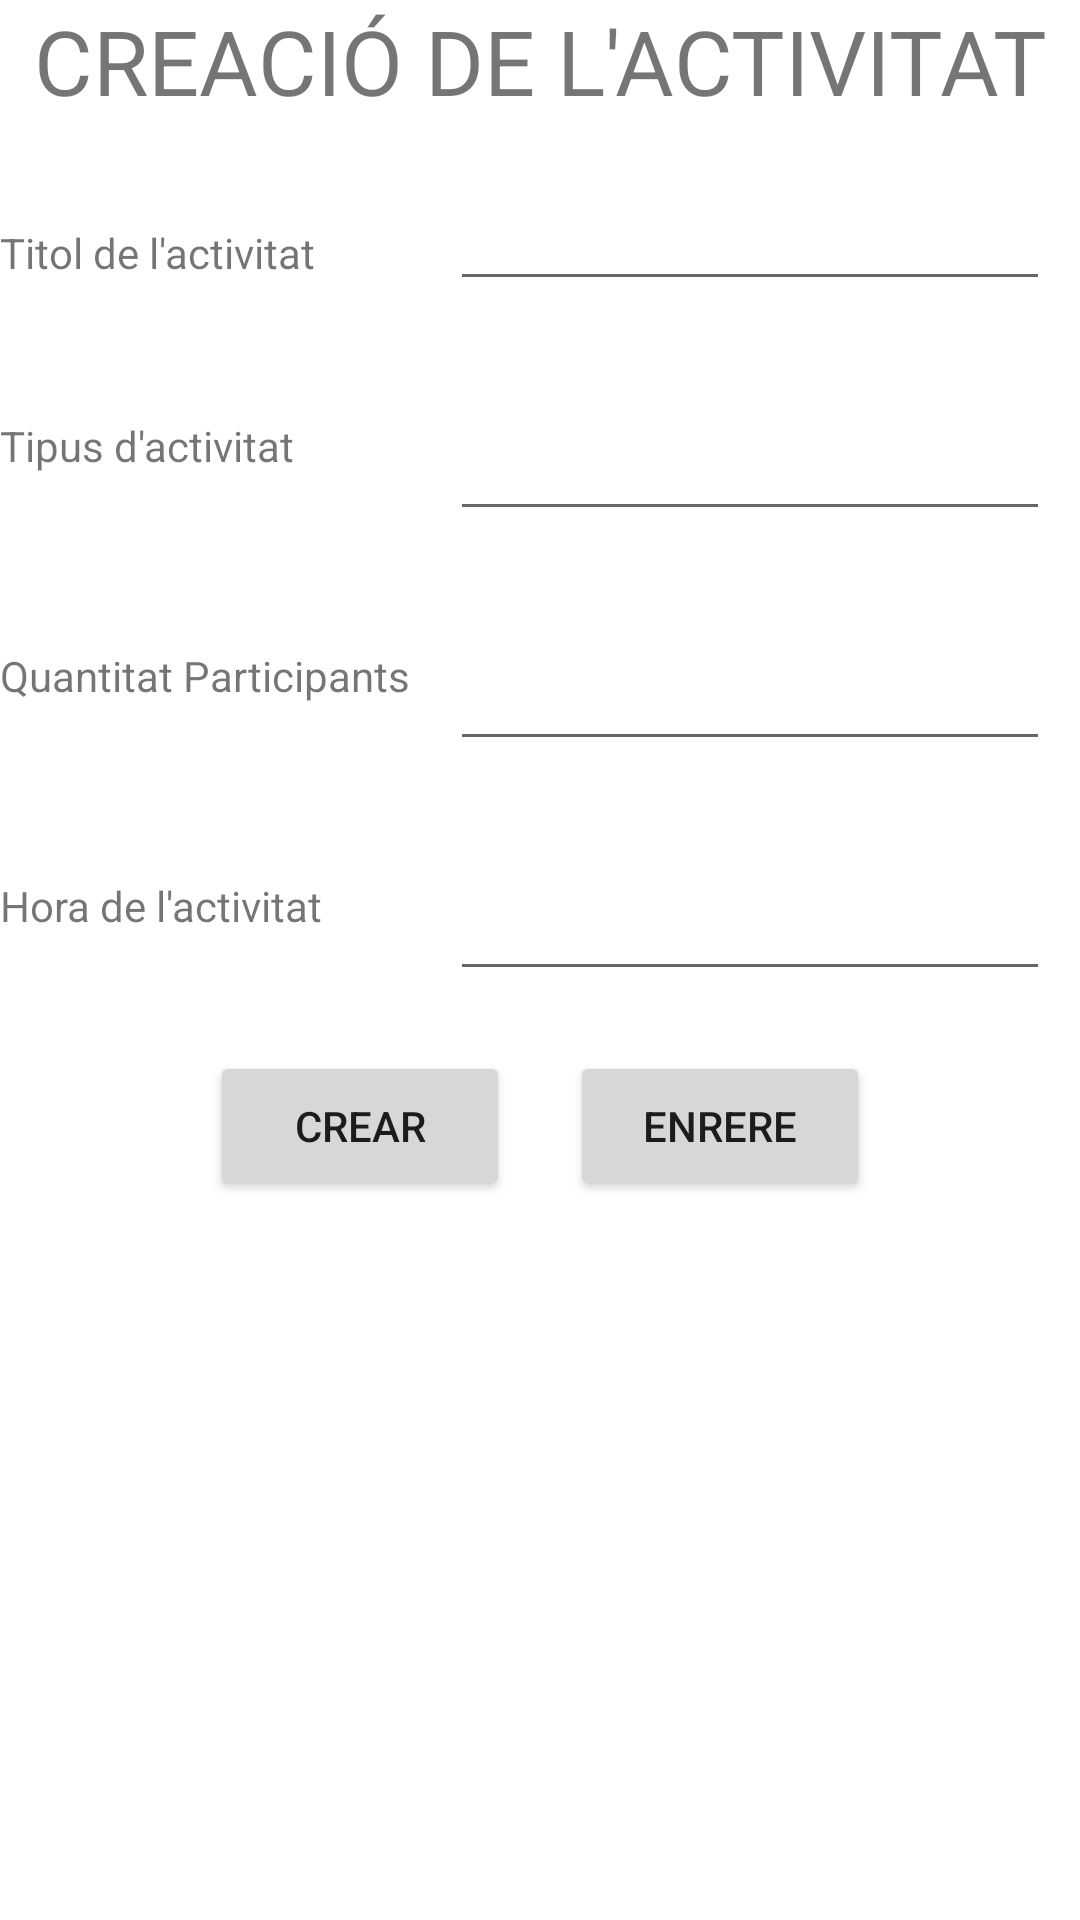

Produce the Android XML layout that renders to this screen, including the resource entries it uses.
<!-- AndroidManifest.xml: application theme Theme.ProjecteMAPA -->
<!-- res/layout/activity_info_marker.xml -->
<?xml version="1.0" encoding="utf-8"?>
<LinearLayout xmlns:android="http://schemas.android.com/apk/res/android"
    xmlns:app="http://schemas.android.com/apk/res-auto"
    xmlns:tools="http://schemas.android.com/tools"
    android:layout_width="match_parent"
    android:layout_height="match_parent"
    tools:context=".Info_Marker"
    android:orientation="vertical">

    <TextView
        android:layout_width="match_parent"
        android:layout_height="wrap_content"
        android:text="CREACIÓ DE L'ACTIVITAT"
        android:gravity="center"
        android:textSize="30dp"
        ></TextView>
    <LinearLayout
        android:layout_width="match_parent"
        android:layout_height="wrap_content"
        android:orientation="horizontal"
        android:layout_marginTop="20dp">
        <TextView
            android:layout_width="150dp"
            android:layout_height="30dp"
            android:text="Titol de l'activitat"></TextView>
        <EditText
            android:id="@+id/titolactiv"
            android:layout_width="200dp"
            android:layout_height="40dp"></EditText>
    </LinearLayout>
    <LinearLayout
        android:layout_width="match_parent"
        android:layout_height="wrap_content"
        android:orientation="horizontal"
        android:layout_marginTop="20dp">
        <TextView
            android:layout_width="150dp"
            android:layout_height="30dp"
            android:text="Tipus d'activitat"></TextView>
        <EditText
            android:layout_marginTop="20px"
            android:id="@+id/tipus"
            android:layout_width="200dp"
            android:layout_height="50dp"></EditText>
    </LinearLayout>
    <LinearLayout
        android:layout_width="match_parent"
        android:layout_height="wrap_content"
        android:orientation="horizontal"
        android:layout_marginTop="20dp">
        <TextView

            android:layout_width="150dp"
            android:layout_height="30dp"
            android:text="Quantitat Participants"></TextView>
        <EditText
            android:layout_marginTop="20px"
            android:id="@+id/participants"
            android:layout_width="200dp"
            android:layout_height="50dp"></EditText>
    </LinearLayout>
    <LinearLayout
        android:layout_width="match_parent"
        android:layout_height="wrap_content"
        android:orientation="horizontal"
        android:layout_marginTop="20dp">
        <TextView
            android:layout_width="150dp"
            android:layout_height="30dp"
            android:text="Hora de l'activitat"></TextView>
        <EditText
            android:id="@+id/hora"
            android:layout_marginTop="20px"
            android:layout_width="200dp"
            android:layout_height="50dp"></EditText>
    </LinearLayout>

    <LinearLayout
        android:layout_width="wrap_content"
        android:layout_height="50dp"
        android:layout_gravity="center"
        android:orientation="horizontal"
        android:layout_marginTop="20dp">

        <Button
            android:id="@+id/crear"
            android:layout_width="100dp"
            android:layout_height="50dp"
            android:text="CREAR"
            android:layout_marginRight="20dp"></Button>

        <Button
            android:id="@+id/enrere"
            android:layout_width="100dp"
            android:layout_height="50dp"
            android:text="ENRERE"
            android:onClick="tornarenrere"
            ></Button>
    </LinearLayout>


</LinearLayout>
<!-- resources referenced by this layout -->
<resources>
  <style name="Theme.ProjecteMAPA" parent="Theme.MaterialComponents.DayNight.DarkActionBar">
          
          <item name="colorPrimary">@color/purple_500</item>
          <item name="colorPrimaryVariant">@color/purple_700</item>
          <item name="colorOnPrimary">@color/white</item>
          
          <item name="colorSecondary">@color/teal_200</item>
          <item name="colorSecondaryVariant">@color/teal_700</item>
          <item name="colorOnSecondary">@color/black</item>
          
          <item name="android:statusBarColor" tools:targetApi="l">?attr/colorPrimaryVariant</item>
          
      </style>
  <!-- not gathered from this repository: default colours our renderer supplied (Android Studio template values) -->
  <color name="purple_500">#FF6200EE</color>
  <color name="purple_700">#FF3700B3</color>
  <color name="teal_200">#FF03DAC5</color>
  <color name="teal_700">#FF018786</color>
  <color name="black">#FF000000</color>
  <color name="white">#FFFFFFFF</color>
</resources>
